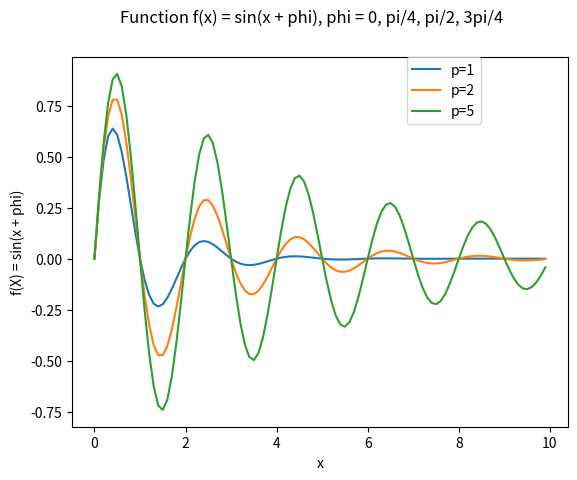

Generate this figure with matplotlib:
# -*- coding: utf-8 -*-
"""
Created on Sat Nov  7 15:57:43 2020

[redacted]
"""

#Exercise 11.1
#Copy box office data for year 2019 into Excel file "Movies_2019.xlsx". 
#Write a Python program that uses pandas and matplotlib to:
    #Read Excel file "Movies_2019.xlsx" with 2019 movie data,
    #Keep the first 100 rows, discard the rest of the DataFrame,
    #Print histogram of total gross with 20 bins
#Include labels for the horizontal and vertical axes and the names of plots

# import matplotlib.pyplot as plt
# import pandas as pd

# def main():
#     #read Excel file
#     xls_file = pd.ExcelFile("Movies_2019.xlsx")
    
#     #parse the Excel sheet "2019", store data into DataFrame movies
#     movies = xls_file.parse("2019")

#     #set index 
#     movies.index = range(len(movies))

#     #take Gross of the top 100 movies
#     gross = movies[:100][["Gross"]]
    
#     #represent Gross in million
#     gross["Gross"] = gross["Gross"] / 100000000
#     print(gross)
    
#     #plot the historgram
#     fig1 = plt.figure()
#     sp1 = fig1.add_subplot(1,1,1)
#     sp1.set_title("Histogram of total gross")
#     sp1.set_xlabel("Total gross (million of $)")
#     sp1.set_ylabel("Number of movies")
#     sp1.hist(gross["Gross"], bins=20, color="green", edgecolor='black', \
#               linewidth=1.2, alpha=0.5)
        
# main()

#Exercise 11.2
#Write a program that imports data from Excel file "Movies_2019.xlsx" and uses
#matplotlib to draw a scatter plot of "Gross" versus "Opening" gross
#Include name of the plot and labels for the x- and y- axes.

# import matplotlib.pyplot as plt
# import pandas as pd

# def main():
#     #read Excel file
#     xls_file = pd.ExcelFile("Movies_2019.xlsx")
    
#     #parse the file
#     movies = xls_file.parse("2019")
    
#     #set index
#     movies.index = range(len(movies))
    
#     #gross and oepning of the top 100 movies
#     movies_100 = movies[:100][["Gross", "Opening"]]
    
#     movies_100["Gross"] = movies_100["Gross"] / 10000000
#     movies_100["Opening"] = movies_100["Opening"] / 10000000
    
#     fig = plt.figure()
#     fig.suptitle("Total vs. Opening Gorss [in millions of $]", fontsize = 12)
    
#     #set x and y labels
#     plt.xlabel("Opening")
#     plt.ylabel("Total Gross")
    
#     #scatter plot
#     plt.scatter(movies_100["Opening"], movies_100["Gross"], color="blue", \
#                 alpha = 0.5)

# main()

#Exercise 11.3
#Write a program that uses matplotlib to draw function f = sin(x + phi) over
#interval (o, 2pi)for parameter phi = 0, pi/4, pi/2, 3pi/4. Include name of the
#plot, labels for the x- and y-axes, and a legend that identifies the lines by
#their color

import matplotlib.pyplot as plt
import numpy as np
import math as math

def main():
    #set a figure and title
    fig = plt.figure()
    fig.suptitle("Function f(x) = sin(x + phi), phi = 0, pi/4, pi/2, 3pi/4")
    
    #set x and y labels
    plt.xlabel("x")
    plt.ylabel("f(X) = sin(x + phi)")
    
    #create array x
    x = np.arange(0., 10, 0.1)
    
    #list of parameter values
    phi = [1, 2, 5]
    
    #plot lines
    #use i to create labels
    # i = 0
    for p in phi:
    #     #create label
    #     if i == 0:
    #         lab = "p=0"
    #     elif i == 1:
    #         lab = "p=pi/4"
    #     else:
    #         lab = "p=" + str(i) + "pi/4"
        plt.plot(x, np.exp(-x/p) * np.sin(np.pi * x), label = "p=" + str(p))
    
    #Place a legend to the right of the plot
    plt.legend(bbox_to_anchor=(0.675, 1), loc=2, borderaxespad=0.)
    
main()

#Exercise 11.4
#Draw a parametric function of a parameter t, 0 <= t < 12*pi, given by:
    #x = cos(t) - 3 + t/2*pi
    #y = sint(t)
    
# import matplotlib.pyplot as plt
# import numpy as np
# from math import pi

# def main():
#     #set a figure and title
#     fig = plt.figure()
#     fig.suptitle("Function x=cos(t)-3+t/(2*pi), y=sin(t)", fontsize=12)
    
#     #set x and y labels
#     plt.xlabel("x = cos(t) - 3 + t/(2*pi)")
#     plt.ylabel("y = sint(t)")
    
#     #create array x
#     t = np.arange(0., 12*pi, 0.1)
    
#     x = np.cos(t) - 3 + t/(2*pi)
#     y = np.sin(t)
    
#     #set limits for y axis 
#     axes = plt.gca()
#     axes.set_ylim([-3, 3])
    
#     plt.plot(x, y)
    
# main()


